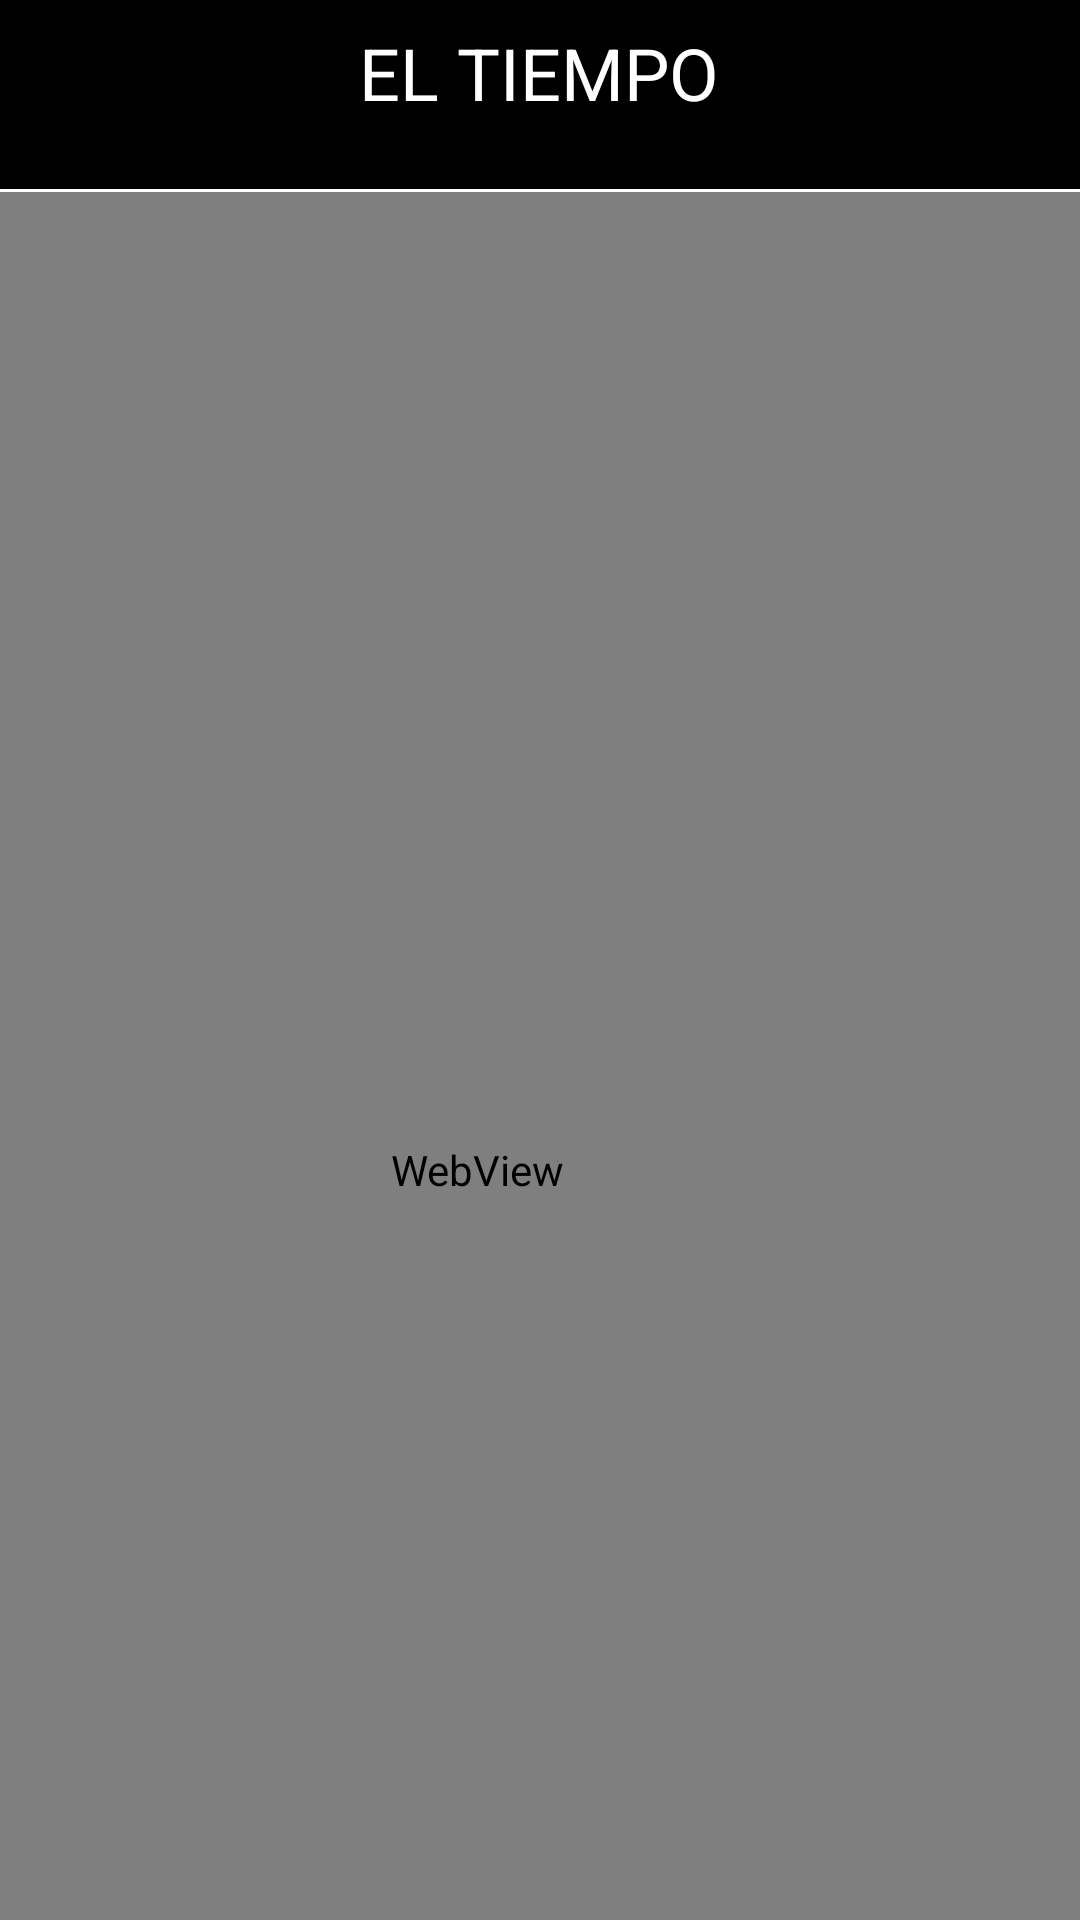

Reconstruct the res/layout file that produces this screen, plus the resources it refers to.
<!-- AndroidManifest.xml: application theme Theme.ParametrosEIntent -->
<!-- res/layout/fragment_second.xml -->
<?xml version="1.0" encoding="utf-8"?>
<androidx.constraintlayout.widget.ConstraintLayout xmlns:android="http://schemas.android.com/apk/res/android"
    xmlns:app="http://schemas.android.com/apk/res-auto"
    xmlns:tools="http://schemas.android.com/tools"
    android:layout_width="match_parent"
    android:layout_height="match_parent"
    tools:context=".SecondFragment">

    <TextView
        android:id="@+id/textView"
        android:layout_width="405dp"
        android:layout_height="63dp"
        android:background="@color/black"
        android:textSize="24sp"
        app:layout_constraintEnd_toEndOf="parent"
        app:layout_constraintStart_toStartOf="parent"
        app:layout_constraintTop_toTopOf="parent" />

    <TextView
        android:id="@+id/textView2"
        android:layout_width="224dp"
        android:layout_height="53dp"
        android:layout_marginTop="8dp"
        android:text="EL TIEMPO"
        android:textColor="@color/white"
        android:textSize="24sp"
        app:layout_constraintEnd_toEndOf="@+id/textView"
        app:layout_constraintHorizontal_bias="0.755"
        app:layout_constraintStart_toStartOf="parent"
        app:layout_constraintTop_toTopOf="@+id/textView" />

    <WebView
        android:id="@+id/webview"
        android:layout_width="409dp"
        android:layout_height="652dp"
        android:layout_marginTop="64dp"
        app:layout_constraintEnd_toEndOf="parent"
        app:layout_constraintHorizontal_bias="0.935"
        app:layout_constraintStart_toStartOf="parent"
        app:layout_constraintTop_toTopOf="parent" />
</androidx.constraintlayout.widget.ConstraintLayout>
<!-- resources referenced by this layout -->
<resources>
  <color name="black">#FF000000</color>
  <color name="white">#FFFFFFFF</color>
  <style name="Theme.ParametrosEIntent" parent="Theme.MaterialComponents.DayNight.DarkActionBar">
          
          <item name="colorPrimary">@color/purple_500</item>
          <item name="colorPrimaryVariant">@color/purple_700</item>
          <item name="colorOnPrimary">@color/white</item>
          
          <item name="colorSecondary">@color/teal_200</item>
          <item name="colorSecondaryVariant">@color/teal_700</item>
          <item name="colorOnSecondary">@color/black</item>
          
          <item name="android:statusBarColor">?attr/colorPrimaryVariant</item>
          
      </style>
  <color name="purple_500">#FF6200EE</color>
  <color name="purple_700">#FF3700B3</color>
  <color name="teal_200">#FF03DAC5</color>
  <color name="teal_700">#FF018786</color>
</resources>
